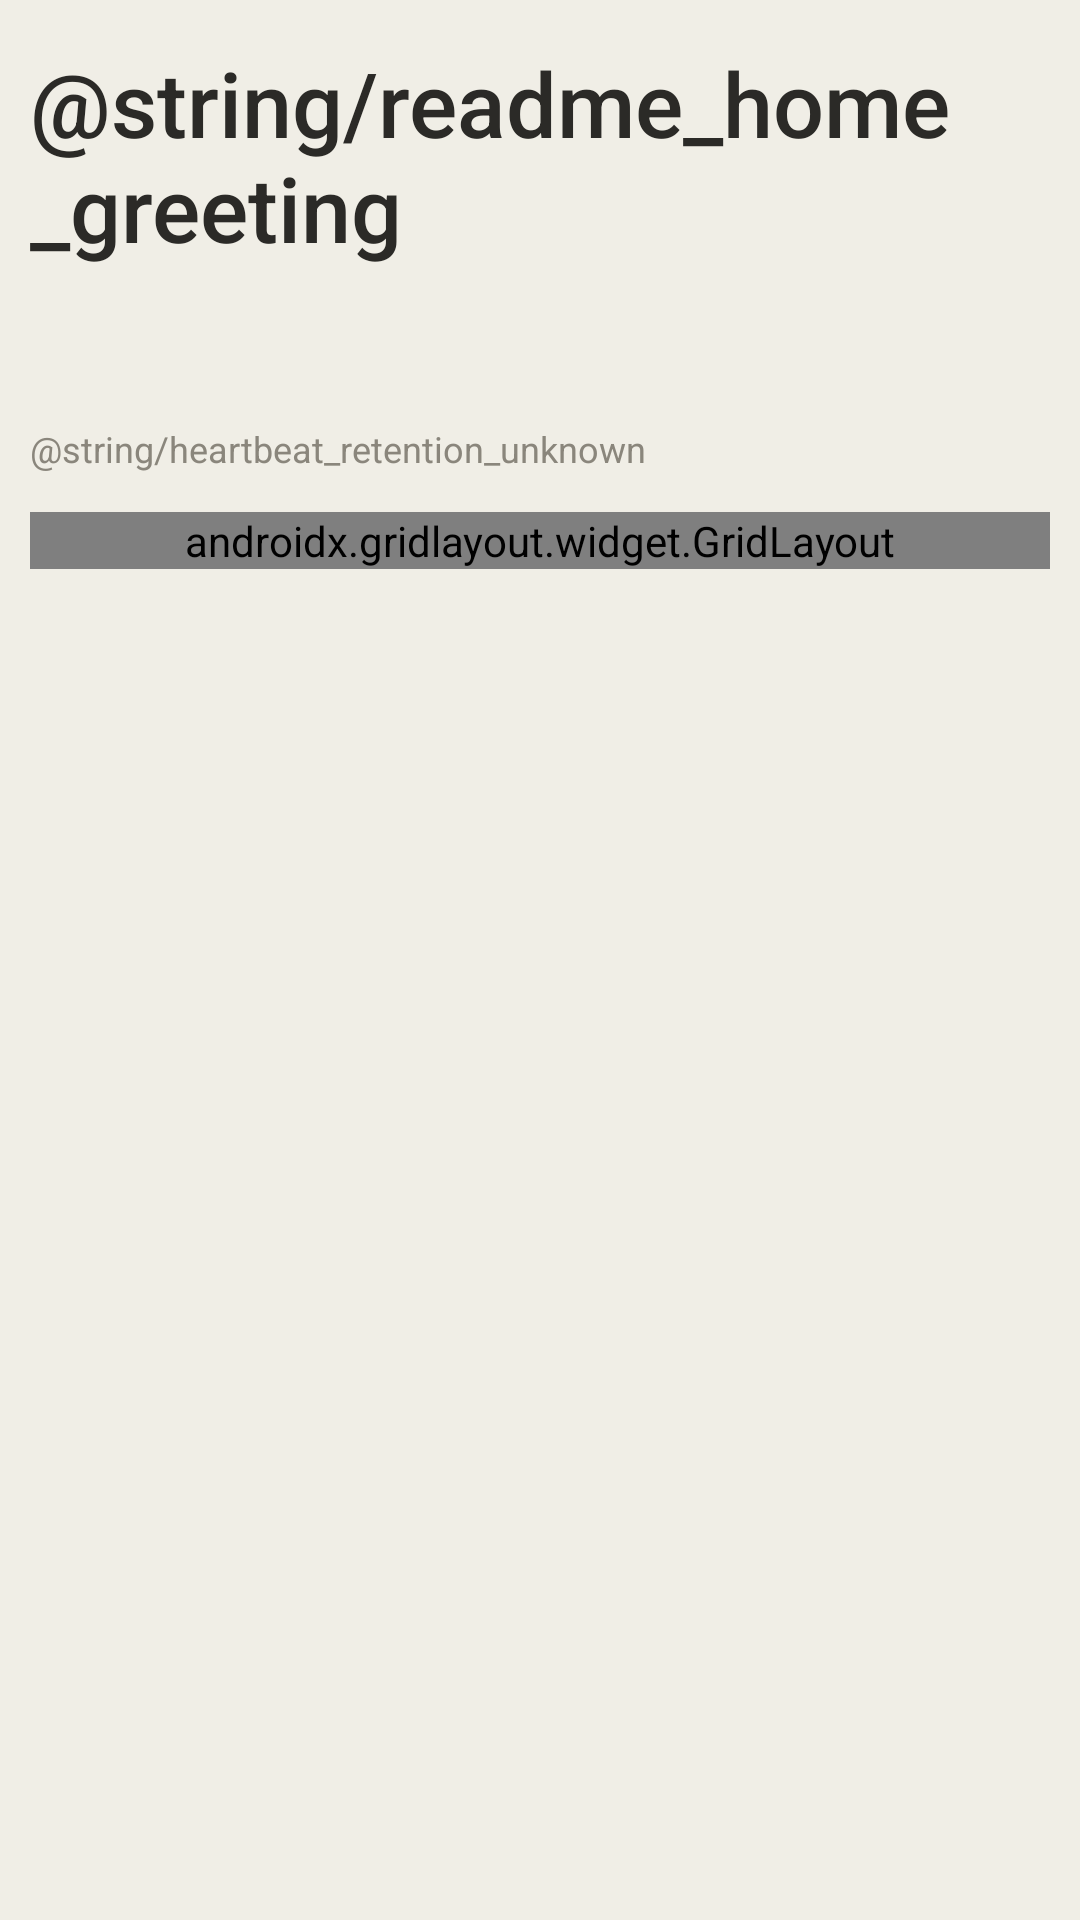

Android layout source for this screen:
<!-- AndroidManifest.xml: application theme GadgetbridgeTheme -->
<!-- res/layout/fragment_dashboard.xml -->
<?xml version="1.0" encoding="utf-8"?>
<androidx.core.widget.NestedScrollView xmlns:android="http://schemas.android.com/apk/res/android"
    xmlns:app="http://schemas.android.com/apk/res-auto"
    xmlns:tools="http://schemas.android.com/tools"
    android:layout_width="match_parent"
    android:layout_height="match_parent"
    android:background="@color/heartbeat_panel"
    android:clipToPadding="false"
    android:fillViewport="true"
    tools:context=".activities.DashboardFragment">

    <LinearLayout
        android:layout_width="match_parent"
        android:layout_height="wrap_content"
        android:orientation="vertical"
        android:paddingStart="10dp"
        android:paddingTop="14dp"
        android:paddingEnd="10dp"
        android:paddingBottom="28dp">

        <TextView
            android:layout_width="wrap_content"
            android:layout_height="wrap_content"
            android:fontFamily="sans-serif-medium"
            android:text="@string/readme_home_greeting"
            android:textColor="@color/heartbeat_charcoal"
            android:textSize="30sp" />

        <LinearLayout
            android:layout_width="match_parent"
            android:layout_height="wrap_content"
            android:layout_marginTop="10dp"
            android:orientation="vertical"
            android:paddingStart="2dp"
            android:paddingEnd="2dp">

            <TextView
                android:id="@+id/heartbeat_band_status"
                android:layout_width="match_parent"
                android:layout_height="wrap_content"
                android:textColor="@color/heartbeat_charcoal"
                android:textSize="13sp"
                tools:text="Band 10 已连接 · 80%" />

            <TextView
                android:id="@+id/heartbeat_upload_status"
                android:layout_width="match_parent"
                android:layout_height="wrap_content"
                android:layout_marginTop="3dp"
                android:textColor="@color/secondarytext"
                android:textSize="12sp"
                tools:text="刚刚同步" />
        </LinearLayout>

        <TextView
            android:id="@+id/heartbeat_retention_status"
            android:layout_width="match_parent"
            android:layout_height="wrap_content"
            android:layout_marginTop="5dp"
            android:text="@string/heartbeat_retention_unknown"
            android:textColor="@color/secondarytext"
            android:textSize="12sp" />

        <androidx.gridlayout.widget.GridLayout
            android:id="@+id/dashboard_gridlayout"
            android:layout_width="match_parent"
            android:layout_height="wrap_content"
            android:layout_marginTop="13dp"
            app:columnCount="2" />

        
        <TextView android:id="@+id/arrow_left" android:layout_width="1dp" android:layout_height="1dp" android:visibility="gone" />
        <TextView android:id="@+id/dashboard_date" android:layout_width="1dp" android:layout_height="1dp" android:visibility="gone" />
        <TextView android:id="@+id/arrow_right" android:layout_width="1dp" android:layout_height="1dp" android:visibility="gone" />

        <View
            android:id="@+id/screen_time_permission"
            android:layout_width="1dp"
            android:layout_height="1dp"
            android:visibility="gone" />

        <TextView
            android:id="@+id/screen_time_value"
            android:layout_width="1dp"
            android:layout_height="1dp"
            android:visibility="gone" />

        <TextView
            android:id="@+id/screen_time_detail"
            android:layout_width="1dp"
            android:layout_height="1dp"
            android:visibility="gone" />
    </LinearLayout>
</androidx.core.widget.NestedScrollView>
<!-- resources referenced by this layout -->
<resources>
  <color name="heartbeat_charcoal" type="color">#2B2A27</color>
  <color name="heartbeat_panel" type="color">#F0EEE6</color>
  <color name="secondarytext" type="color">#8A867C</color>
  <color name="primarytext_light" type="color">#2B2A27</color>
  <color name="tertiarytext_light" type="color">#ffd0d0d0</color>
  <color name="accent" type="color">#C96442</color>
  <color name="heartbeat_surface" type="color">#FFFFFF</color>
  <color name="heartbeat_background" type="color">#FAF9F5</color>
  <color name="heartbeat_dim" type="color">#8A867C</color>
  <style name="GadgetbridgeTheme.RedActionBar" parent="Widget.Material3.ActionBar.Solid">
          <item name="titleTextStyle">@style/GadgetbridgeTheme.ActionBarTitleStyle</item>
          <item name="background">@color/heartbeat_panel</item>
          <item name="elevation">0dp</item>
      </style>
  <style name="GadgetbridgeTheme.DrawerButtonStyle" parent="@style/Widget.AppCompat.DrawerArrowToggle">
          <item name="spinBars">true</item>
          <item name="color">@color/accent</item>
      </style>
  <style name="GadgetbridgeTheme.NavigationButtonStyle" parent="Widget.AppCompat.Toolbar.Button.Navigation">
          <item name="tint">@color/accent</item>
      </style>
  <style name="GadgetbridgeTheme.OverflowMenuButton" parent="Widget.AppCompat.ActionButton.Overflow">
          <item name="tint">@color/accent</item>
      </style>
  <style name="GadgetbridgeTheme.ActionMode" parent="Widget.AppCompat.ActionMode">
          <item name="background">@color/primary_light</item>
          <item name="titleTextStyle">@style/GadgetbridgeTheme.ActionBarTitleStyle</item>
          <item name="subtitleTextStyle">@style/GadgetbridgeTheme.ActionBarTitleStyle</item>
          <item name="android:theme">@style/GadgetbridgeTheme.ActionModeOverlay</item>
      </style>
  <style name="GadgetbridgeTheme.ActionModeCloseButton" parent="Widget.AppCompat.ActionButton">
          <item name="android:tint">@android:color/white</item>
      </style>
  <style name="AppPreferenceThemeOverlay" parent="@style/PreferenceThemeOverlay">
          <item name="switchPreferenceCompatStyle">@style/AppSwitchPreference</item>
      </style>
  <color name="chart_deep_sleep_light" type="color">#0054a3</color>
  <color name="chart_light_sleep_light" type="color">#079ef3</color>
  <color name="chart_rem_sleep_light" type="color">#e427c7</color>
  <color name="chart_awake_sleep_light" type="color">#ff866e</color>
  <color name="chart_activity_light" type="color">#60bd6d</color>
  <color name="chart_not_worn_light" type="color">#545254</color>
  <color name="spo2_avg_color_light" type="color">#630b0d</color>
  <color name="training_load" type="color">#1d2436</color>
  <color name="alternate_row_background_light">#FFEDEDED</color>
  <color name="row_separator_light" type="color">#ffe2e2e5</color>
  <style name="GadgetbridgeTheme.ActionBarTitleStyle" parent="TextAppearance.Material3.ActionBar.Title">
          <item name="android:textColor">@color/heartbeat_charcoal</item>
      </style>
  <color name="primary_light" type="color">#C96442</color>
  <style name="GadgetbridgeTheme.ActionModeOverlay" parent="">
          <item name="colorControlNormal">@android:color/white</item>
          <item name="actionmenu_icon_color">@android:color/white</item>
      </style>
  <style name="AppSwitchPreference" parent="@style/Preference.SwitchPreferenceCompat.Material">
          <item name="widgetLayout">@layout/preference_material_switch</item>
      </style>
</resources>
